Dataset: reduced_dataset (GitHub, MxWmr/TER_eye_fundus_classification). Classes: glaucoma negative, glaucoma positive.

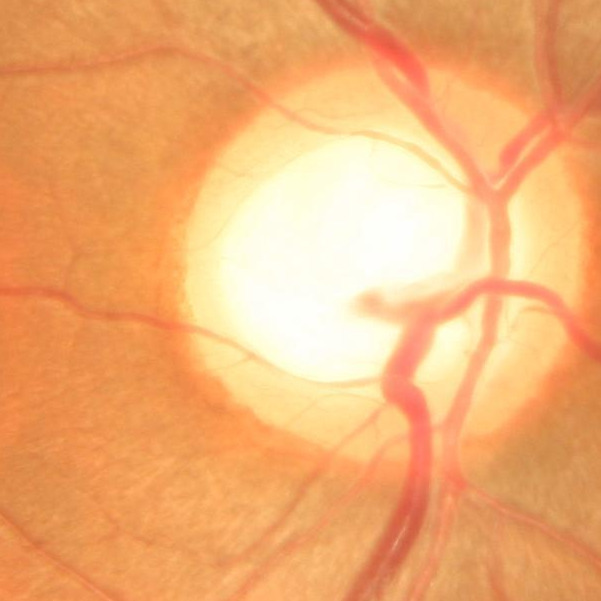
Label: glaucoma negative

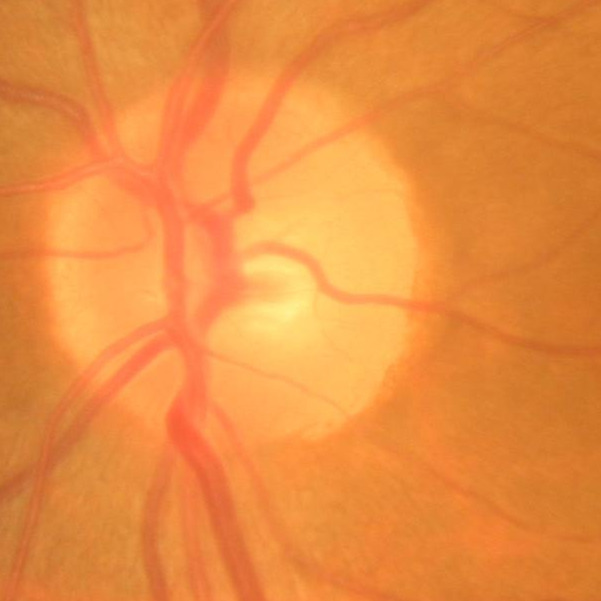
Label: glaucoma negative

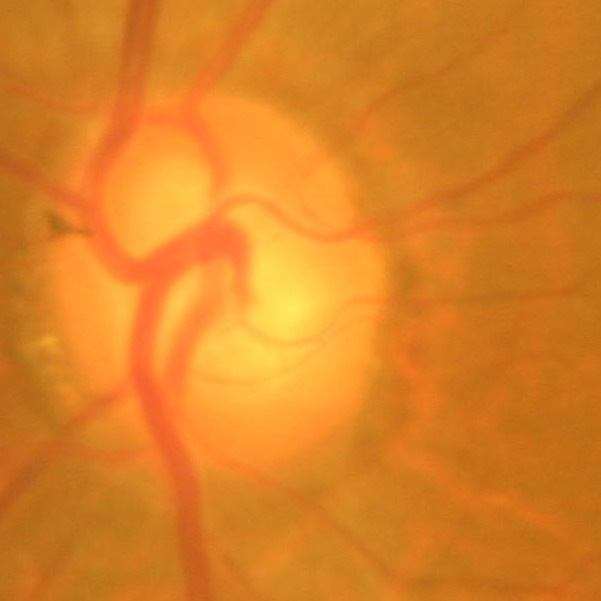
Label: glaucoma positive

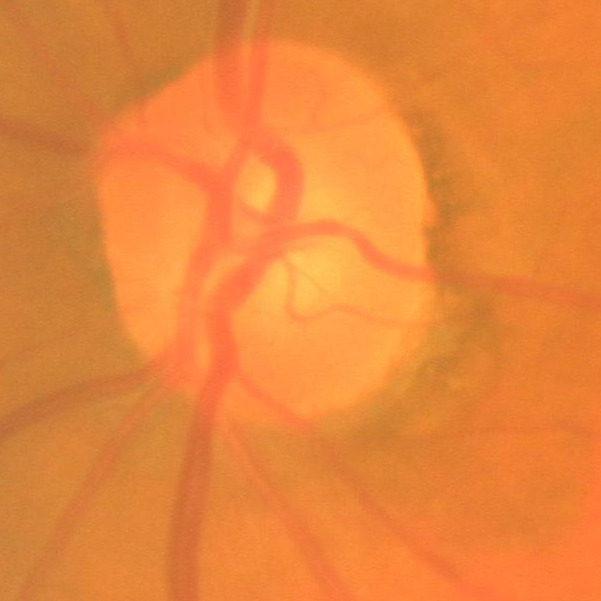
Label: glaucoma negative

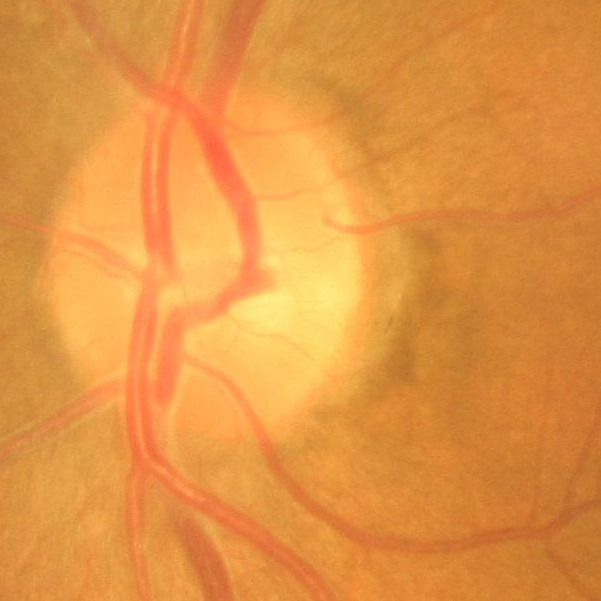
Label: glaucoma negative

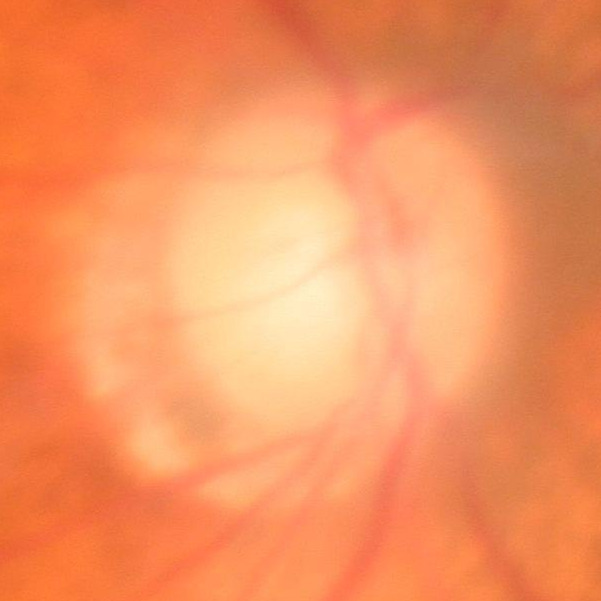
Label: glaucoma positive
